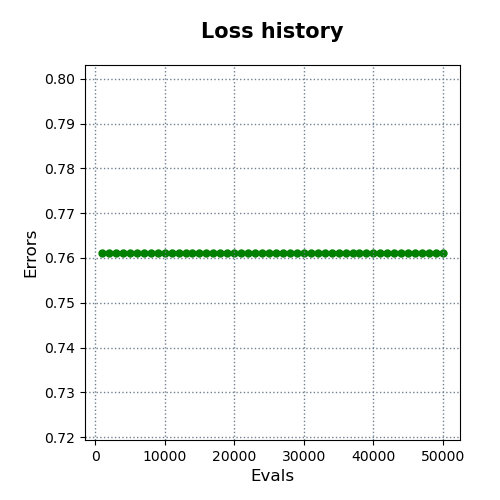

The file beside this chart, header and first rows:
evals, errors
1000, 0.7612
2000, 0.7612
3000, 0.7612
4000, 0.7612
5000, 0.7612
6000, 0.7612
7000, 0.7612
8000, 0.7612
9000, 0.7612
10000, 0.7612
11000, 0.7612
12000, 0.7612
13000, 0.7612
14000, 0.7612
15000, 0.7612
16000, 0.7612
17000, 0.7612
18000, 0.7612
19000, 0.7612
20000, 0.7612
21000, 0.7612
22000, 0.7612
23000, 0.7612
24000, 0.7612
25000, 0.7612
26000, 0.7612
27000, 0.7612
28000, 0.7612
29000, 0.7612
30000, 0.7612
31000, 0.7612
32000, 0.7612
33000, 0.7612
34000, 0.7612
35000, 0.7612
36000, 0.7612
37000, 0.7612
38000, 0.7612
39000, 0.7612
40000, 0.7612
41000, 0.7612
42000, 0.7612
43000, 0.7612
44000, 0.7612
45000, 0.7612
46000, 0.7612
47000, 0.7612
48000, 0.7612
49000, 0.7612
50000, 0.7612
